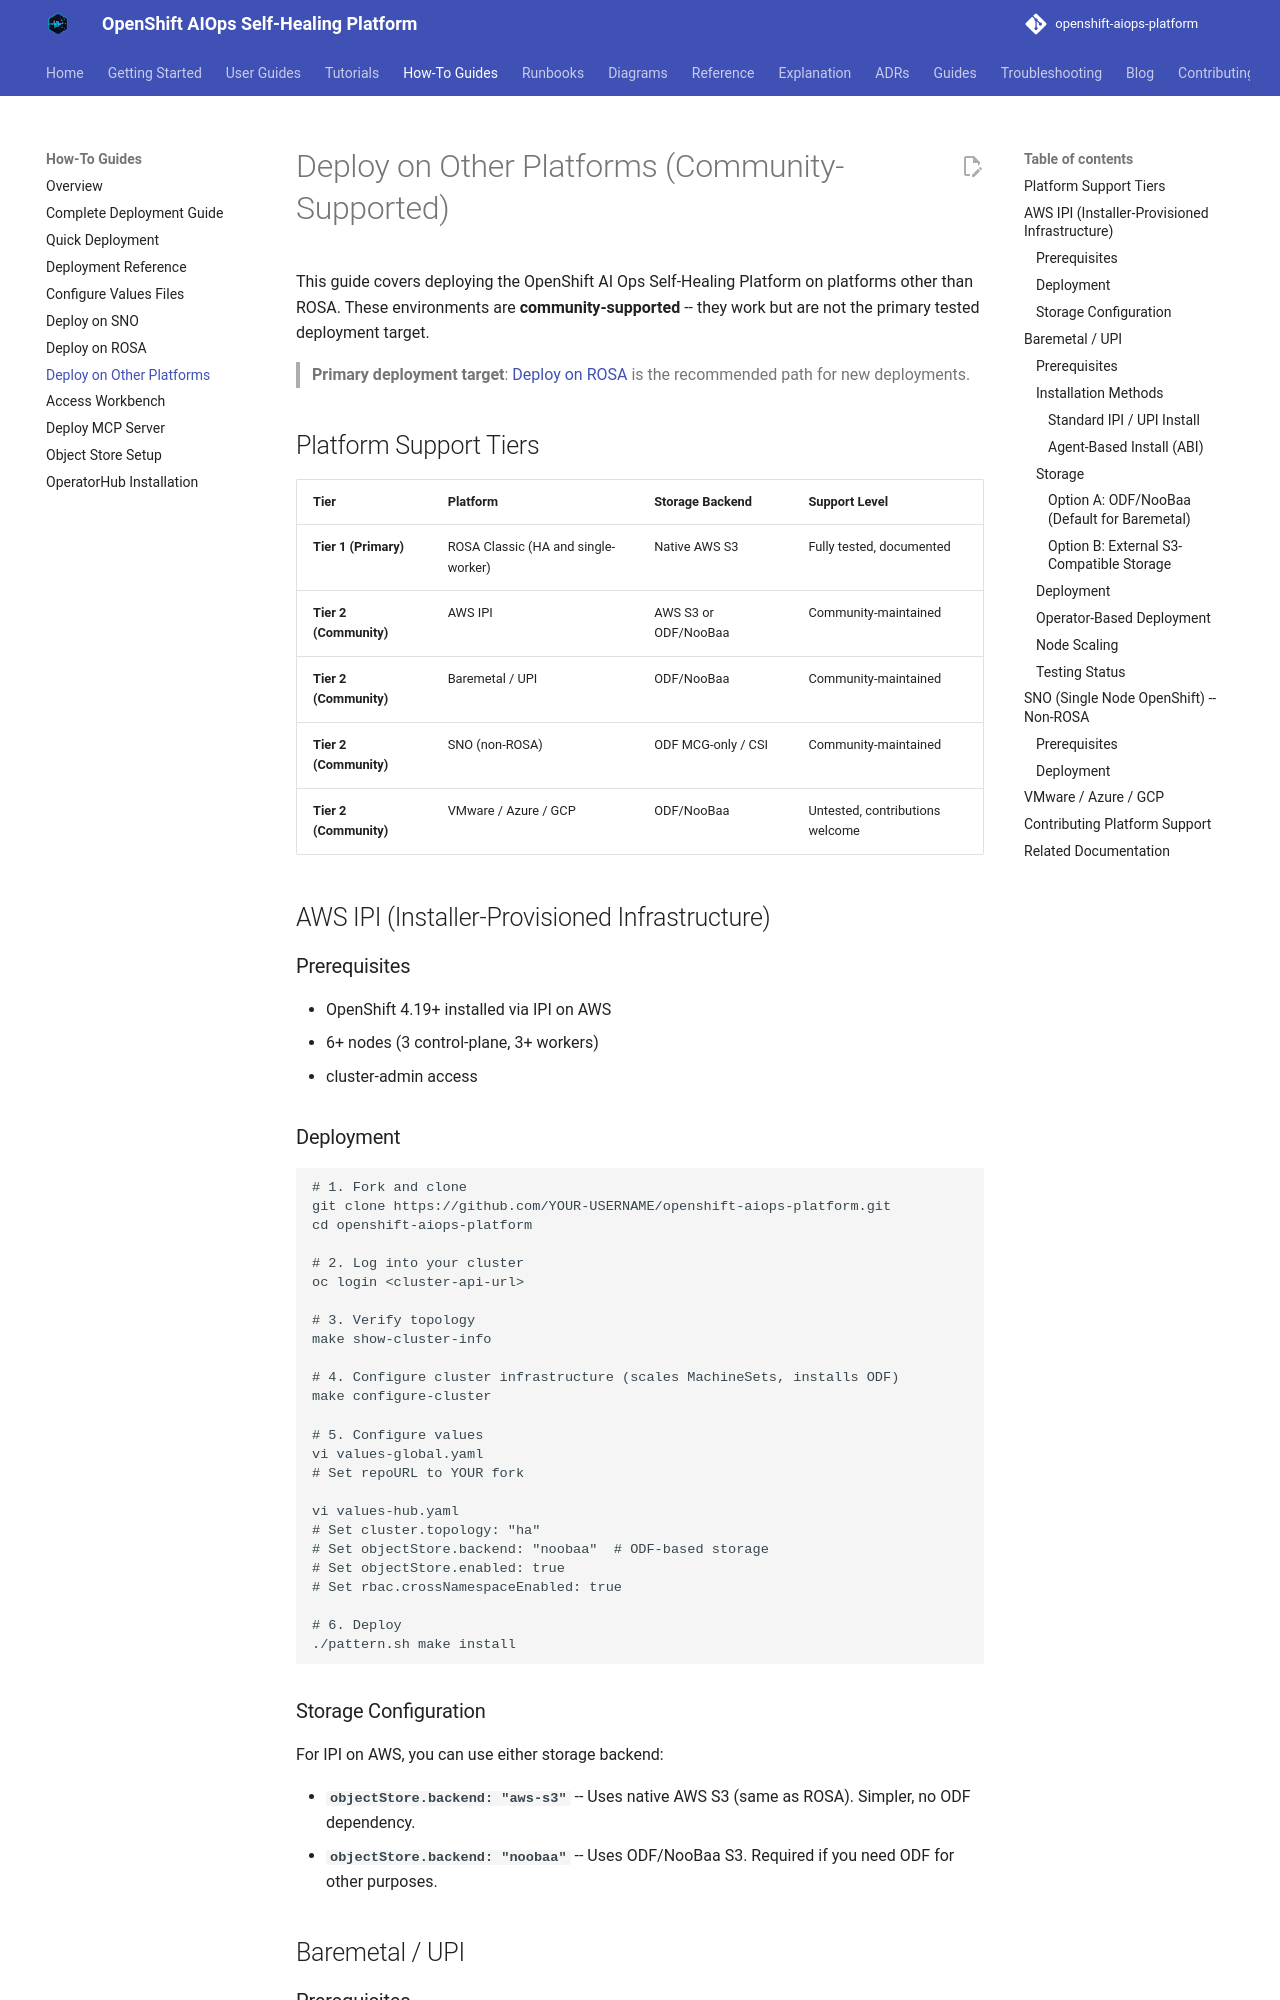

repository: KubeHeal/openshift-aiops-platform · page: how-to/deploy-on-other-platforms/index.html · generator: mkdocs

# Deploy on Other Platforms (Community-Supported)

This guide covers deploying the OpenShift AI Ops Self-Healing Platform on platforms other than ROSA. These environments are **community-supported** -- they work but are not the primary tested deployment target.

> **Primary deployment target**: [Deploy on ROSA](deploy-on-rosa.md) is the recommended path for new deployments.

## Platform Support Tiers

| Tier | Platform | Storage Backend | Support Level |
|------|----------|----------------|---------------|
| **Tier 1 (Primary)** | ROSA Classic (HA and single-worker) | Native AWS S3 | Fully tested, documented |
| **Tier 2 (Community)** | AWS IPI | AWS S3 or ODF/NooBaa | Community-maintained |
| **Tier 2 (Community)** | Baremetal / UPI | ODF/NooBaa | Community-maintained |
| **Tier 2 (Community)** | SNO (non-ROSA) | ODF MCG-only / CSI | Community-maintained |
| **Tier 2 (Community)** | VMware / Azure / GCP | ODF/NooBaa | Untested, contributions welcome |

## AWS IPI (Installer-Provisioned Infrastructure)

### Prerequisites

- OpenShift 4.19+ installed via IPI on AWS
- 6+ nodes (3 control-plane, 3+ workers)
- cluster-admin access

### Deployment

```bash
# 1. Fork and clone
git clone https://github.com/YOUR-USERNAME/openshift-aiops-platform.git
cd openshift-aiops-platform

# 2. Log into your cluster
oc login <cluster-api-url>

# 3. Verify topology
make show-cluster-info

# 4. Configure cluster infrastructure (scales MachineSets, installs ODF)
make configure-cluster

# 5. Configure values
vi values-global.yaml
# Set repoURL to YOUR fork

vi values-hub.yaml
# Set cluster.topology: "ha"
# Set objectStore.backend: "noobaa"  # ODF-based storage
# Set objectStore.enabled: true
# Set rbac.crossNamespaceEnabled: true

# 6. Deploy
./pattern.sh make install
```

### Storage Configuration

For IPI on AWS, you can use either storage backend:

- **`objectStore.backend: "aws-s3"`** -- Uses native AWS S3 (same as ROSA). Simpler, no ODF dependency.
- **`objectStore.backend: "noobaa"`** -- Uses ODF/NooBaa S3. Required if you need ODF for other purposes.

## Baremetal / UPI

### Prerequisites

- OpenShift 4.19+ installed on baremetal or UPI
- 3+ worker nodes with ODF-compatible storage (local disks or SAN)
- ODF is the **recommended and fully supported** storage backend for baremetal

### Installation Methods
